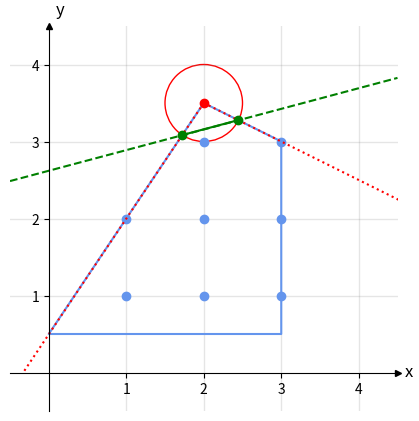

Write Python code to recreate this figure. (Note: this script raises an exception after producing the figure.)
import numpy as np               
import matplotlib.pyplot as plt    
import matplotlib.patches as patches
from matplotlib.ticker import MaxNLocator

# Select length of axes and the space between tick labels
xmin, xmax, ymin, ymax = 0.5, 3.5, 0.5, 3.5
ticks_frequency = 1

# Plot points
fig, ax = plt.subplots(figsize=(5, 5))
# ax.scatter(xs, ys, c=colors)

# Set identical scales for both axes
# ax.set(xlim=(xmin-1, xmax+1), ylim=(ymin-1, ymax+1), aspect='equal')
ax.set(xlim=(xmin-1, xmax+1), ylim=(ymin-1, ymax+1))

# Set bottom and left spines as x and y axes of coordinate system
ax.spines['bottom'].set_position('zero')
ax.spines['left'].set_position('zero')

# Remove top and right spines
ax.spines['top'].set_visible(False)
ax.spines['right'].set_visible(False)

# Create 'x' and 'y' labels placed at the end of the axes
ax.set_xlabel('x', size=12, labelpad=-24, x=1.03)
ax.set_ylabel('y', size=12, labelpad=-21, y=1.02, rotation=0)

# Create custom major ticks to determine position of tick labels
x_ticks = np.arange(0, 5, ticks_frequency)
y_ticks = np.arange(0, 5, ticks_frequency)
ax.set_xticks(x_ticks[x_ticks != 0])
ax.set_yticks(y_ticks[y_ticks != 0])
# ax.xaxis.set_major_locator(MaxNLocator(integer=True))

# Create minor ticks placed at each integer to enable drawing of minor grid
# lines: note that this has no effect in this example with ticks_frequency=1
# ax.set_xticks(np.arange(xmin, xmax+1), minor=True)
# ax.set_yticks(np.arange(ymin, ymax+1), minor=True)

# Draw major and minor grid lines
ax.grid(which='both', color='grey', linewidth=1, linestyle='-', alpha=0.2)

# Draw arrows
arrow_fmt = dict(markersize=4, color='black', clip_on=False)
ax.plot((1), (0), marker='>', transform=ax.get_yaxis_transform(), **arrow_fmt)
ax.plot((0), (1), marker='^', transform=ax.get_xaxis_transform(), **arrow_fmt)

# feasible region
coord = [[2,3.5], [3,3], [3,0.5], [0,0.5]]
coord.append(coord[0])
xs, ys = zip(*coord)
ax.plot(xs, ys, color='cornflowerblue', label='constraints') 

def line(slope, intercept, color="cornflowerblue"):
    axes = plt.gca()
    x_vals = np.array(axes.get_xlim())
    y_vals = intercept + slope * x_vals
    plt.plot(x_vals, y_vals, '--', color=color)

def y_line(bound, color='cornflowerblue'):
    axes = plt.gca()
    y_vals = np.array(axes.get_ylim())
    x_vals = [bound for val in y_vals]
    plt.plot(x_vals, y_vals, '--', color=color)

# line(0, 3.5)
# line(0, 0.5)
# line(1.5, 0.5)
# line(-0.5, 4.5)
# y_line(3)
# y_line(0)

# integer points 
plt.plot(1, 1, 'ro', color='cornflowerblue') 
plt.plot(1, 2, 'ro', color='cornflowerblue') 
plt.plot(2, 1, 'ro', color='cornflowerblue') 
plt.plot(3, 1, 'ro', color='cornflowerblue') 
plt.plot(2, 2, 'ro', color='cornflowerblue') 
plt.plot(3, 2, 'ro', color='cornflowerblue') 
plt.plot(2, 3, 'ro', color='cornflowerblue') 
plt.plot(3, 3, 'ro', color='cornflowerblue') 

# S-free set
circle = plt.Circle((2, 3.5), 0.5, color='r', fill=False)
# rect = patches.Rectangle((-1, 0), 7, 6, linewidth=1, edgecolor='orange', facecolor='orange', alpha=0.3, label='S-free set')
ax.add_patch(circle)

# plot conic relaxation
x1, y1 = [2, 5], [3.5,2]
x2, y2 = [2, -0.33], [3.5, 0]
ax.plot(x1, y1, color='r', linestyle='dotted', alpha=1, label='conic relaxation')
ax.plot(x2, y2, color='r', linestyle='dotted', alpha=1)

# intersection cut 
x3, y3 = [1.723, 2.447], [3.084, 3.278]
ax.plot(x3, y3, color='g', linestyle='-', alpha=1, label='intersection cut')
plt.plot(1.723, 3.084, 'ro', color='g') 
plt.plot(2.447, 3.278, 'ro', color='g') 
line(0.268, 2.62, color="g")

# optimal point
plt.plot(2, 3.5, 'ro', color='r', alpha=1, label='optimal solution') 

# optimal point after cut
# plt.plot(2.45, 3.275, 'ro', color='r', alpha=1) 

# fig.legend(loc='center', bbox_to_anchor=(0.52, 0.05), ncol=2)

plt.savefig("plots/intersection_cut.pdf", format="pdf", bbox_inches="tight")